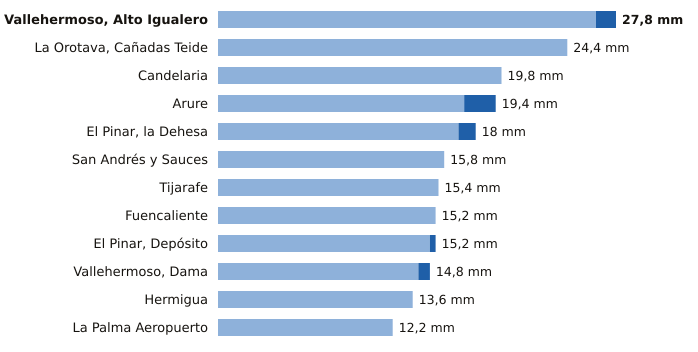

The data file committed next to this chart (first rows):
estacion, provincia, indicativo, mm_6_dias_anteriores, mm_hoy, mm_7_dias, horas_de_hoy
Vallehermoso, Alto Igualero, Santa Cruz de Tenerife, C314Z, 26.4, 1.4, 27.8, 15
La Orotava, Cañadas Teide, Santa Cruz de Tenerife, C406G, 24.4, 0.0, 24.4, 11
Candelaria, Santa Cruz de Tenerife, C438N, 19.8, 0.0, 19.8, 14
Arure, Santa Cruz de Tenerife, C316I, 17.2, 2.2, 19.4, 12
El Pinar, la Dehesa, Santa Cruz de Tenerife, C917E, 16.8, 1.2, 18.0, 15
San Andrés y Sauces, Santa Cruz de Tenerife, C148F, 15.8, 0.0, 15.8, 14
Tijarafe, Santa Cruz de Tenerife, C117Z, 15.4, 0.0, 15.4, 14
Fuencaliente, Santa Cruz de Tenerife, C129V, 15.2, 0.0, 15.2, 14
El Pinar, Depósito, Santa Cruz de Tenerife, C916Q, 14.8, 0.4, 15.2, 14
Vallehermoso, Dama, Santa Cruz de Tenerife, C319W, 14.0, 0.8, 14.8, 14
Hermigua, Santa Cruz de Tenerife, C328W, 13.6, 0.0, 13.6, 15
La Palma Aeropuerto, Santa Cruz de Tenerife, C139E, 12.2, 0.0, 12.2, 14
